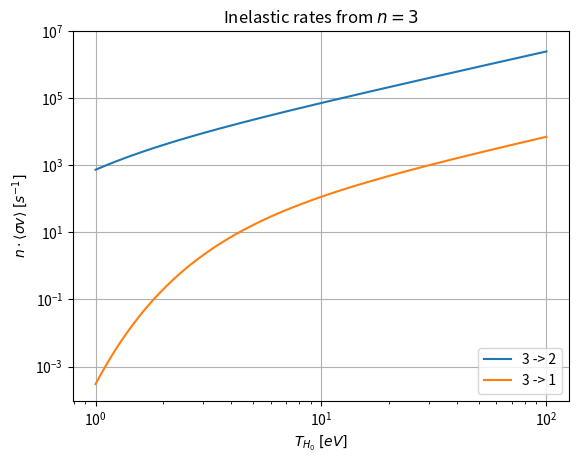

Recreate this plot in Python.
import numpy as np
import matplotlib.pyplot as plt

######################################
# absorption cross section: n = 2 -> 3

# bibliography:
# [1] "Accurate atomic transition probabilities for hydrogen, helium and lithium",
#      W.L. Wiese, J.R. Fuhr, 2009.
# [2] "Line strengths, A-factors and absorption cross sections for...",
#      O. Axner, et al., 2004.
# [3] "Inelastic collision rates of trapped metastable hydrogen",
#      D. Landhuis, et al., 2008.
# [4] "On inelastic hydrogen atom collisions in stellar atmosphere",
#      P.S. Barklem, et al., 2011.

# DATA     from ref. [1]
# THEORY   from ref. [2]
# NOTATION from ref. [2]
#
# Ha = absorption from n=2 to n=3

# SI units

e    = 1.60217E-19
eps0 = 8.85419E-12
me   = 9.10938E-31
c    = 2.99792E+08
h    = 6.62607E-34

#l_Ha = 656E-09   # [m]
#nu_Ha = c / l_Ha # [Hz]

# oscillator strength
f_Ha  = 6.41080E-01
s0_tilde = e**2 / 4 / eps0 / me / c

# from [1]
A_21 = 4.6986E+00 * 1E+08 # = A_12
A_31 = 5.5751E-01 * 1E+08 # = A_13
A_32 = 4.4101E-01 * 1E+08 # = A_23

############# INELASTIC PROCESSES ##############

n_H0 = 1E+19 # [1/m^3]: very high => conservativeness
T_eV = np.logspace(0,2,250)

# from [3]: upper bound => conservativeness ([m^3/s])
# transition: n=2 => n=1
sv_21_inel = (1.8 + 1.8) * 1E-15

# from [4]: Darwin function => overestimate
#           => conservativeness ([m^3/s])
# transition: n=3 => n={2,1}
#
# Hydrogen-to-Hydrogen inelastic scattering
# => mA = mH => simplifications

# E_ul = 2.0        # Na 3p-3s
# f_lu = 0.1051E+01 # Na 3p-3s

def sv_Darwin_inel(n_u = 0, n_l = 0, f_ul = 0, T_eV = None):

	a0  = 5.29177E-11 # [m] - Bohr radius
	E1H = 13.6        # [eV] - H ionisation potential
	me  = 9.10938E-31 # [kg] - electron mass (rest)
	mp  = 1.67262E-27 # [kg] - proton mass (rest)
	mH  = mp + me     # [kg] - hydrogen mass 
	e   = 1.60217E-19 # [C]  - electron charge
	mu  = mp * me / (mp + me)

	T_J = T_eV * e # [J] = kB * T_K

	def E(n):
		return -E1H / n**2 # [eV]

	E_ul = np.abs(E(n_u) - E(n_l)) # [eV]
	w_ul = E_ul / T_eV             # [eV]

	def psi(w_ul):
		return np.exp(-w_ul) * (1 + 2 / w_ul)

	return 16 * np.pi * a0**2 * (E1H / E_ul) * f_ul * \
		   me * (2 * mH) / mH / (mH + me) *		  \
		   np.sqrt(2 * T_J / np.pi / mu) * psi(w_ul)

# 3 -> 2 transition
f_32 = 6.4108E-01
sv_32_inel = sv_Darwin_inel(n_u = 3, n_l = 2, f_ul = f_32, T_eV = T_eV)

# 3 -> 1 transition
f_31 = 7.9142E-02
sv_31_inel = sv_Darwin_inel(n_u = 3, n_l = 1, f_ul = f_31, T_eV = T_eV)

plt.figure()
plt.loglog(T_eV, n_H0 * sv_32_inel, label = "3 -> 2")
plt.loglog(T_eV, n_H0 * sv_31_inel, label = "3 -> 1")
plt.xlabel('$T_{H_0}\;[eV]$')
plt.ylabel(r'$n\cdot \langle\sigma v\rangle\;[s^{-1}]$')
plt.ylim(top = 1E+07)
plt.title('Inelastic rates from $n=3$')
plt.legend(loc = 'lower right')
plt.grid(True)

############# ELASTIC PROCESSES ##############

print()
print("WARNING. gamma @resonance: neglecting elastic processes => NON-conservative")
print()

T_ref = 1E+1 # [eV]
sv_32_inel = sv_Darwin_inel(n_u = 3, n_l = 2, f_ul = f_32, T_eV = T_ref)
sv_31_inel = sv_Darwin_inel(n_u = 3, n_l = 1, f_ul = f_31, T_eV = T_ref)

gamma_at_resonance = A_21 + (A_31 + A_32) + n_H0 * (sv_21_inel + sv_31_inel + sv_32_inel)

s_absorption_Ha = (4 / gamma_at_resonance) * s0_tilde * f_Ha

print("Halpha absorption cross section: {:.4G} m^2 @T_H0={:.3G}eV".format(s_absorption_Ha, T_ref))
print()
print("NEGLECTING ELASTIC SCATTERING: 1E4 vs 1E8 s^{-1}")
print()

plt.show()